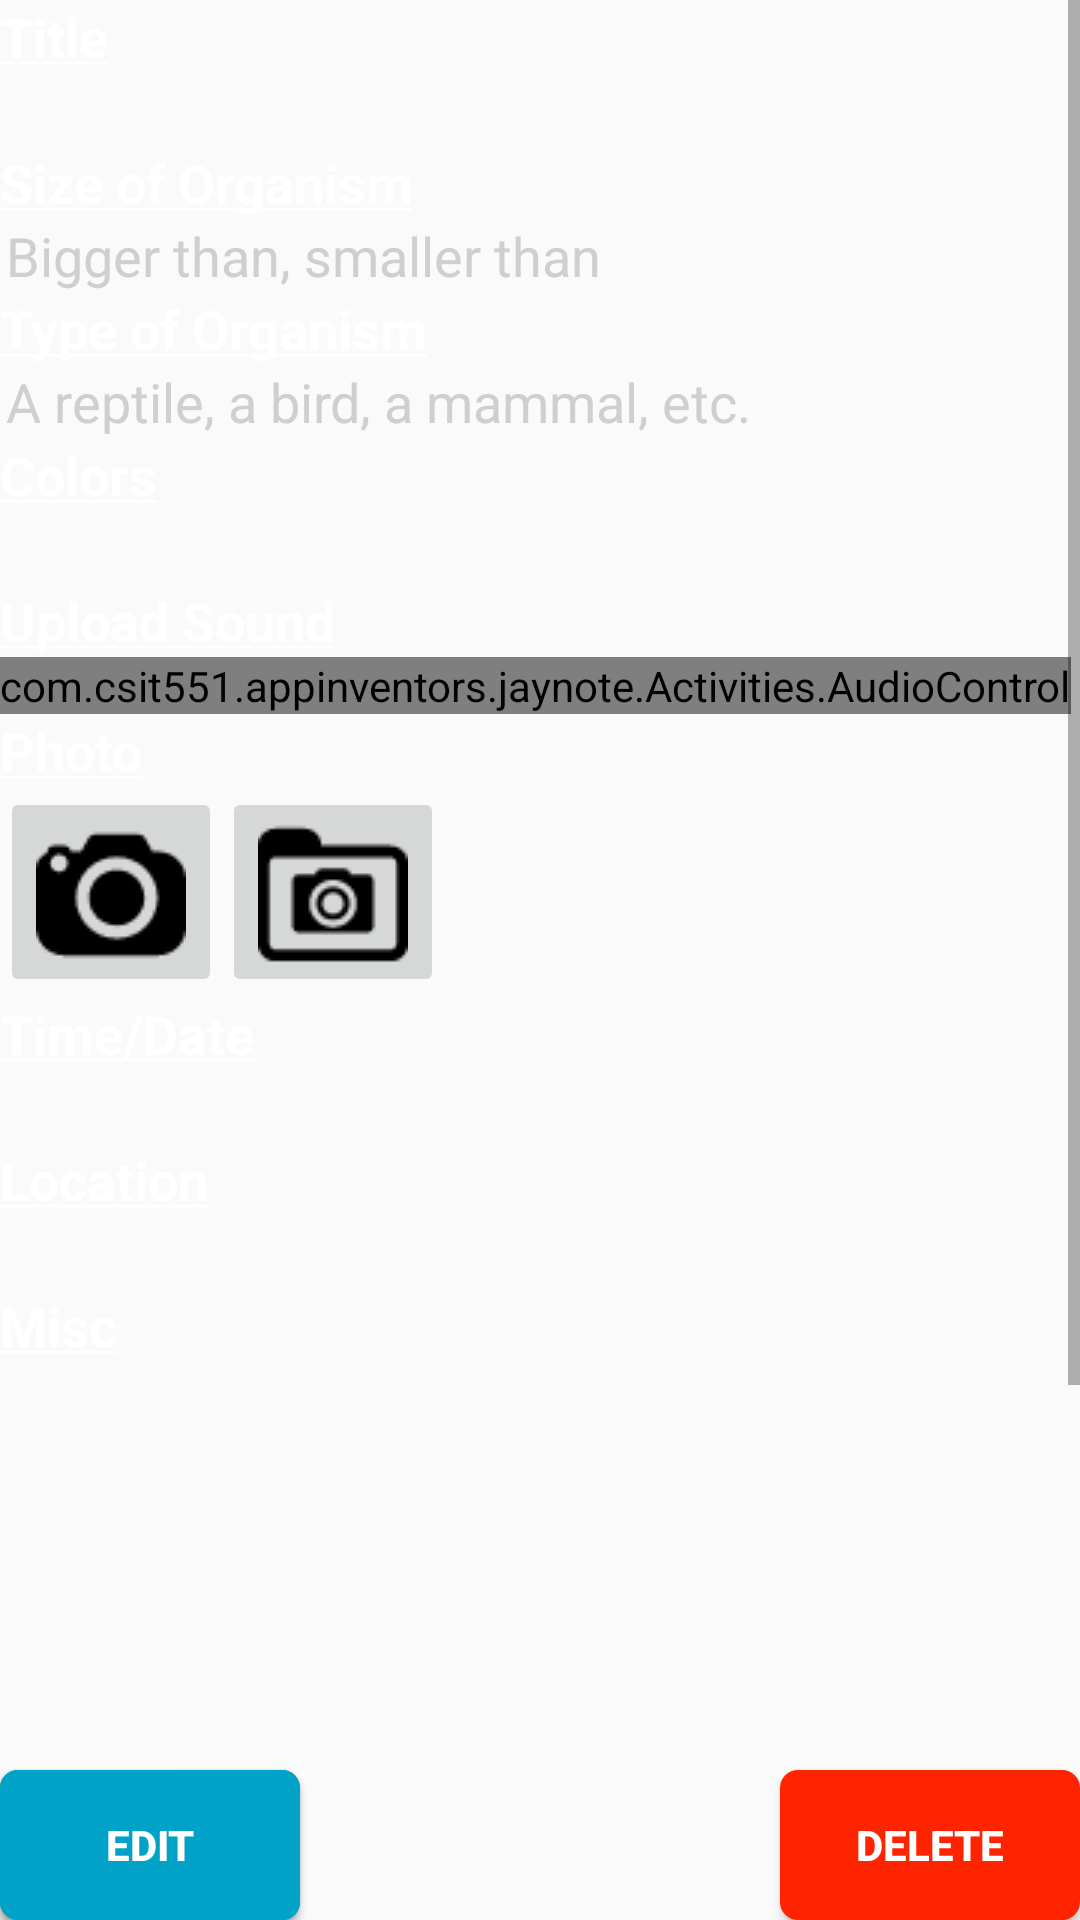

Produce the Android XML layout that renders to this screen, including the resource entries it uses.
<!-- AndroidManifest.xml: application theme AppTheme -->
<!-- res/layout/activity_sighting.xml -->
<RelativeLayout xmlns:android="http://schemas.android.com/apk/res/android"
    xmlns:tools="http://schemas.android.com/tools" android:layout_width="match_parent"
    android:layout_height="match_parent"
    style="@style/background"
    tools:context="com.csit551.appinventors.jaynote.Activities.SightingActivity">





    <ScrollView
        android:layout_width="fill_parent"
        android:layout_height="fill_parent"
        android:layout_above="@+id/save_button"
        android:id="@+id/scrollView">

    <GridLayout
        android:layout_width="fill_parent"
        android:layout_height="wrap_content"

        >



        <TextView
            style="@style/regular_text"
            android:layout_width="wrap_content"
            android:layout_height="wrap_content"
            android:textAppearance="?android:attr/textAppearanceSmall"
            android:text="@string/sighting_title"
            android:id="@+id/textView2"
            android:layout_row="0"
            android:layout_column="0"

            android:textStyle="bold" />
        <EditText
            android:layout_width="302dp"
            android:layout_height="wrap_content"
            android:id="@+id/sighting_title_input"
            android:layout_row="1"
            android:inputType="textCapWords"
            android:layout_column="0"
            style="@style/regular_text"
            android:layout_marginLeft="2dp" />

        <TextView
            android:layout_width="wrap_content"
            android:layout_height="wrap_content"
            android:text="@string/size_animal"
            android:id="@+id/textView3"
            android:layout_row="2"
            style="@style/regular_text"
            android:layout_column="0"
            android:textStyle="bold" />

        <EditText
            android:layout_width="302dp"
            android:layout_height="wrap_content"
            android:id="@+id/size_animal_input"
            android:hint="@string/size_hint"
            android:inputType="textCapSentences"
            android:layout_row="3"
            android:layout_column="0"
            style="@style/regular_text"
            android:layout_marginLeft="2dp" />

        <TextView
            android:layout_width="302dp"
            android:layout_height="wrap_content"
            android:text="@string/type_of_organism"
            style="@style/regular_text"
            android:id="@+id/textView5"
            android:layout_row="4"
            android:layout_column="0"
            android:textStyle="bold" />

        <EditText
            android:layout_width="302dp"
            android:layout_height="wrap_content"
            android:id="@+id/type_organism_input"
            style="@style/regular_text"
            android:hint="@string/type_organism_hint"
            android:layout_row="5"
            android:inputType="textCapSentences"
            android:layout_column="0"
            android:layout_marginLeft="2dp" />

        <TextView
            android:layout_width="wrap_content"
            android:layout_height="wrap_content"
            android:text="@string/color_organism"
            android:id="@+id/textView6"
            style="@style/regular_text"
            android:layout_row="6"
            android:layout_column="0"
            android:textStyle="bold" />

        <EditText
            android:layout_width="302dp"
            android:layout_height="wrap_content"
            android:inputType="textCapSentences"
            android:id="@+id/color_input"
            android:layout_row="7"
            style="@style/regular_text"
            android:layout_column="0"
            android:layout_marginLeft="2dp" />


        <TextView
            android:layout_width="wrap_content"
            android:layout_height="wrap_content"
            android:text="@string/upload_sound"
            style="@style/regular_text"
            android:id="@+id/textView7"
            android:layout_row="8"
            android:textStyle="bold"
            android:layout_column="0" />

        <com.csit551.appinventors.jaynote.Activities.AudioControl
            android:id="@+id/audioControl"
            style="@style/regular_text"
            android:layout_height="wrap_content"
            android:layout_row="9"
            android:layout_column="0" />

        <TextView
            android:layout_width="wrap_content"
            android:layout_height="wrap_content"
            android:text="@string/organism_photo"
            android:id="@+id/textView8"
            style="@style/regular_text"
            android:textStyle="bold"
            android:layout_row="10"
            android:layout_column="0" />

        
        <LinearLayout xmlns:android="http://schemas.android.com/apk/res/android"
            android:layout_width="match_parent"
            android:layout_height="match_parent"
            android:layout_row="11"
            android:layout_column="0"
            android:orientation="horizontal" >
            <ImageButton
                android:layout_width="wrap_content"
                android:layout_height="wrap_content"
                android:id="@+id/organism_photo_Button"
                style="@style/regular_text"
                android:src="@drawable/photo"/>
            <ImageButton
                android:layout_width="wrap_content"
                android:layout_height="wrap_content"
                android:id="@+id/organism_photo_choose_Button"
                style="@style/regular_text"
                android:src="@drawable/folder_picture"/>
            <ImageButton
                android:layout_width="wrap_content"
                android:layout_height="wrap_content"
                android:id="@+id/organism_photo_View_Button"
                android:visibility="invisible"
                style="@style/regular_text"/>
        </LinearLayout>

        <TextView
            android:layout_width="wrap_content"
            android:layout_height="wrap_content"
            android:text="@string/time_of_day"
            android:textStyle="bold"
            android:id="@+id/textView9"
            android:layout_row="12"
            style="@style/regular_text"
            android:layout_column="0" />

        <EditText
            android:layout_width="302dp"
            android:layout_height="wrap_content"
            android:id="@+id/time_of_day"
            android:layout_row="13"
            style="@style/regular_text"
            android:inputType="textCapWords|datetime"
            android:layout_column="0" />



        <TextView
            android:layout_width="wrap_content"
            android:layout_height="wrap_content"
            android:textStyle="bold"
            android:text="@string/location"
            android:id="@+id/textView11"
            android:layout_row="14"
            style="@style/regular_text"
            android:layout_column="0" />


        <EditText
            android:layout_width="302dp"
            android:layout_height="wrap_content"
            android:id="@+id/location_input"
            android:layout_row="15"
            style="@style/regular_text"
            android:layout_column="0"
            android:inputType="textCapSentences" />

        <TextView
            android:layout_width="wrap_content"
            android:layout_height="wrap_content"
            android:text="@string/misc"
            android:id="@+id/textView12"
            android:textStyle="bold"
            android:layout_row="16"
            style="@style/regular_text"
            android:layout_column="0" />

        <EditText
            android:layout_width="302dp"
            android:layout_height="wrap_content"
            android:id="@+id/misc_input"
            android:layout_row="17"
            android:layout_column="0"
            style="@style/regular_text"
            android:inputType="textMultiLine"
             />
        <Space
            android:layout_width="1dp"
            android:layout_height="300dp"/>
    </GridLayout>
    </ScrollView>

    <Button
        android:layout_width="100dp"
        android:layout_height="50dp"
        android:id="@+id/save_button"
        android:textColor="#FFFFFF"
        android:layout_alignParentBottom="true"
        android:layout_alignParentLeft="true"
        android:textStyle="bold"
        android:background="@drawable/round_vague_drawable"
        android:text="@string/save"
        />

    <Button
        android:layout_width="100dp"
        android:layout_height="50dp"
        android:id="@+id/edit_button"
        android:textColor="#FFFFFF"
        android:textStyle="bold"
        android:background="@drawable/round_vague_drawable"
        android:text="@string/edit"
        android:layout_alignParentBottom="true"
        android:layout_alignParentLeft="true"
         />

    <Button
        android:layout_width="100dp"
        android:layout_height="50dp"
        android:id="@+id/delete_button"
        android:layout_alignParentBottom="true"
        android:layout_alignParentRight="true"
        android:textColor="#FFFFFF"
        android:textStyle="bold"
        android:background="@drawable/delete_drawable"
        android:text="@string/delete"/>

</RelativeLayout>
<!-- resources referenced by this layout -->
<resources>
  <!-- drawable delete_drawable (drawable) -->
  <?xml version="1.0" encoding="utf-8"?>
  <shape xmlns:android="http://schemas.android.com/apk/res/android"
      android:shape="rectangle">
      <solid android:color="#FF2400" />
      <corners
          android:bottomRightRadius="6dip"
          android:bottomLeftRadius="6dip"
          android:topRightRadius="6dip"
          android:topLeftRadius="6dip"/>
  </shape>
  
  
      
  <!-- drawable folder_picture: png bitmap (drawable, 833 bytes) -->
  <!-- drawable photo: png bitmap (drawable, 963 bytes) -->
  <!-- drawable round_vague_drawable (drawable) -->
  <?xml version="1.0" encoding="utf-8"?>
  <shape xmlns:android="http://schemas.android.com/apk/res/android"
      android:shape="rectangle">
      <solid android:color="#00A3C7" />
      <corners
          android:bottomRightRadius="6dip"
          android:bottomLeftRadius="6dip"
          android:topRightRadius="6dip"
          android:topLeftRadius="6dip"/>
  </shape>
  
      
  <string name="color_organism"><u>Colors</u></string>
  <string name="delete">Delete</string>
  <string name="edit">Edit</string>
  <string name="location"><u>Location</u></string>
  <string name="misc"><u>Misc</u></string>
  <string name="organism_photo"><u>Photo</u></string>
  <string name="save">Save</string>
  <string name="sighting_title"><u>Title</u></string>
  <string name="size_animal"><u>Size of Organism</u></string>
  <string name="size_hint">Bigger than, smaller than</string>
  <string name="time_of_day"><u>Time/Date</u></string>
  <string name="type_of_organism"><u>Type of Organism</u></string>
  <string name="type_organism_hint">A reptile, a bird, a mammal, etc.</string>
  <string name="upload_sound"><u>Upload Sound</u></string>
  <style name="background">
          <item name="android:background">@drawable/backgroundgradientgreenblueh</item>
  
      </style>
  <style name="regular_text">
          <item name="android:textColorHint">#CFCFCF</item>
          <item name="android:textColor">#FFFFFF</item>
          <item name="android:textSize">@dimen/abc_text_size_medium_material</item>
      </style>
  <style name="AppTheme" parent="Theme.AppCompat.Light.NoActionBar">
          <item name="android:textColor">#FFFFFF</item>
          <item name="android:editTextBackground">@drawable/edit_text_theme</item>
  
      </style>
  <!-- drawable edit_text_theme (drawable) -->
  <?xml version="1.0" encoding="utf-8"?>
  <selector xmlns:android="http://schemas.android.com/apk/res/android">
      <item android:state_window_focused="false" android:state_enabled="true" android:drawable="@drawable/regtextfield" />
      <item android:state_window_focused="false" android:state_enabled="false" android:drawable="@drawable/regtextfield" />
      <item android:state_enabled="true" android:state_focused="true" android:drawable="@drawable/activetextfield" />
      <item android:state_enabled="true" android:state_activated="true" android:drawable="@drawable/regtextfield" />
      <item android:state_enabled="true" android:drawable="@drawable/regtextfield" />
      <item android:state_focused="true" android:drawable="@drawable/regtextfield" />
      <item android:drawable="@drawable/regtextfield" />
  </selector>
</resources>
